Run: headless pygame with SDL's dummy video driver; simulated clock (each Clock.tick advances the game by its frame time, no real sleeping); random seed 0; keys injected as events and as key.get_pressed() state; mouse plan: one left click at the window centre at the start of phase 2, then a move to the lower-right quarter at the start of phase 3.
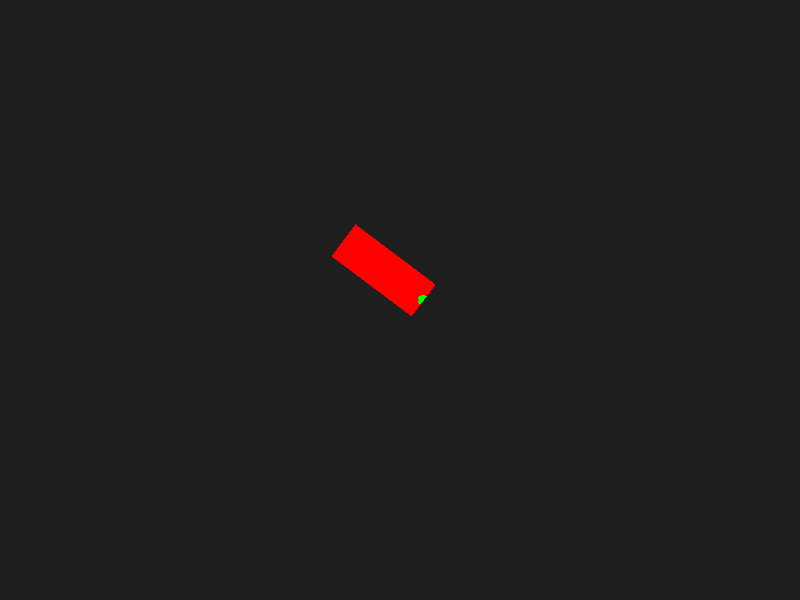
Frame 1 of 4 · flips 1–60 · no input
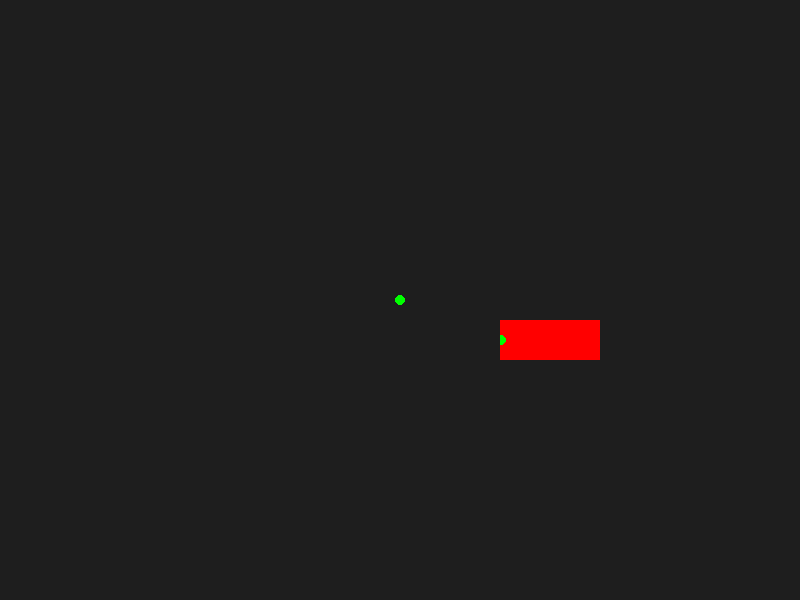
Frame 2 of 4 · flips 61–180 · clicked the window centre · tapped SPACE, RETURN · held RIGHT (→), D
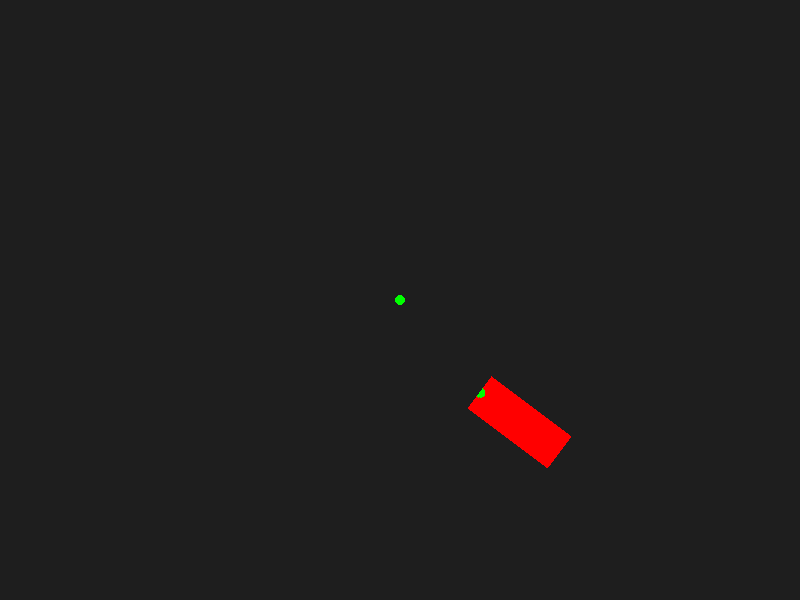
Frame 3 of 4 · flips 181–300 · moved the mouse to the lower-right quarter · held DOWN (↓), S
Frame 4 of 4 · flips 301–420 · held LEFT (←), A, UP (↑), W · screen unchanged from frame 3, image omitted

The pygame program that drew these frames:

import pygame
import sys

pygame.init()
screen = pygame.display.set_mode((800, 600))
clock = pygame.time.Clock()

# Création d'une surface "bras" fictive (100x40), rouge, pointant vers la gauche
arm_img = pygame.Surface((100, 40), pygame.SRCALPHA)
pygame.draw.rect(arm_img, (255, 0, 0), (0, 0, 100, 40))
# Repère le point midright (pivot) en vert
pygame.draw.circle(arm_img, (0, 255, 0), (arm_img.get_width()-1, arm_img.get_height()//2), 5)

# Point fixe où le bras doit être accroché
pivot_pos = pygame.Vector2(400, 300)

def rotate_around_midright(image, pivot_pos, target_pos):
    # Calcul du vecteur direction vers la souris
    direction = pygame.Vector2(target_pos) - pivot_pos
    # Angle entre la direction et la direction gauche (-1, 0)
    angle = direction.angle_to(pygame.Vector2(-1, 0))

    # Rotation de l'image
    rotated_image = pygame.transform.rotate(image, angle)

    # Offset entre centre et midright dans l'image d'origine
    orig_rect = image.get_rect()
    pivot_offset = pygame.Vector2(orig_rect.width, orig_rect.height / 2)

    # Rotation de l'offset
    rotated_offset = pivot_offset.rotate(-angle)

    # Calcul du nouveau topleft pour que midright = pivot_pos
    new_topleft = pivot_pos - rotated_offset

    # Rect de l'image pivotée
    rotated_rect = rotated_image.get_rect(topleft=new_topleft)

    return rotated_image, rotated_rect

while True:
    for event in pygame.event.get():
        if event.type == pygame.QUIT:
            pygame.quit()
            sys.exit()

    mouse_pos = pygame.mouse.get_pos()

    screen.fill((30, 30, 30))

    # Affiche le pivot fixe en vert
    pygame.draw.circle(screen, (0, 255, 0), (int(pivot_pos.x), int(pivot_pos.y)), 5)

    # Rotation du bras autour du pivot
    rotated_arm, arm_rect = rotate_around_midright(arm_img, pivot_pos, mouse_pos)
    screen.blit(rotated_arm, arm_rect)

    pygame.display.flip()
    clock.tick(60)
